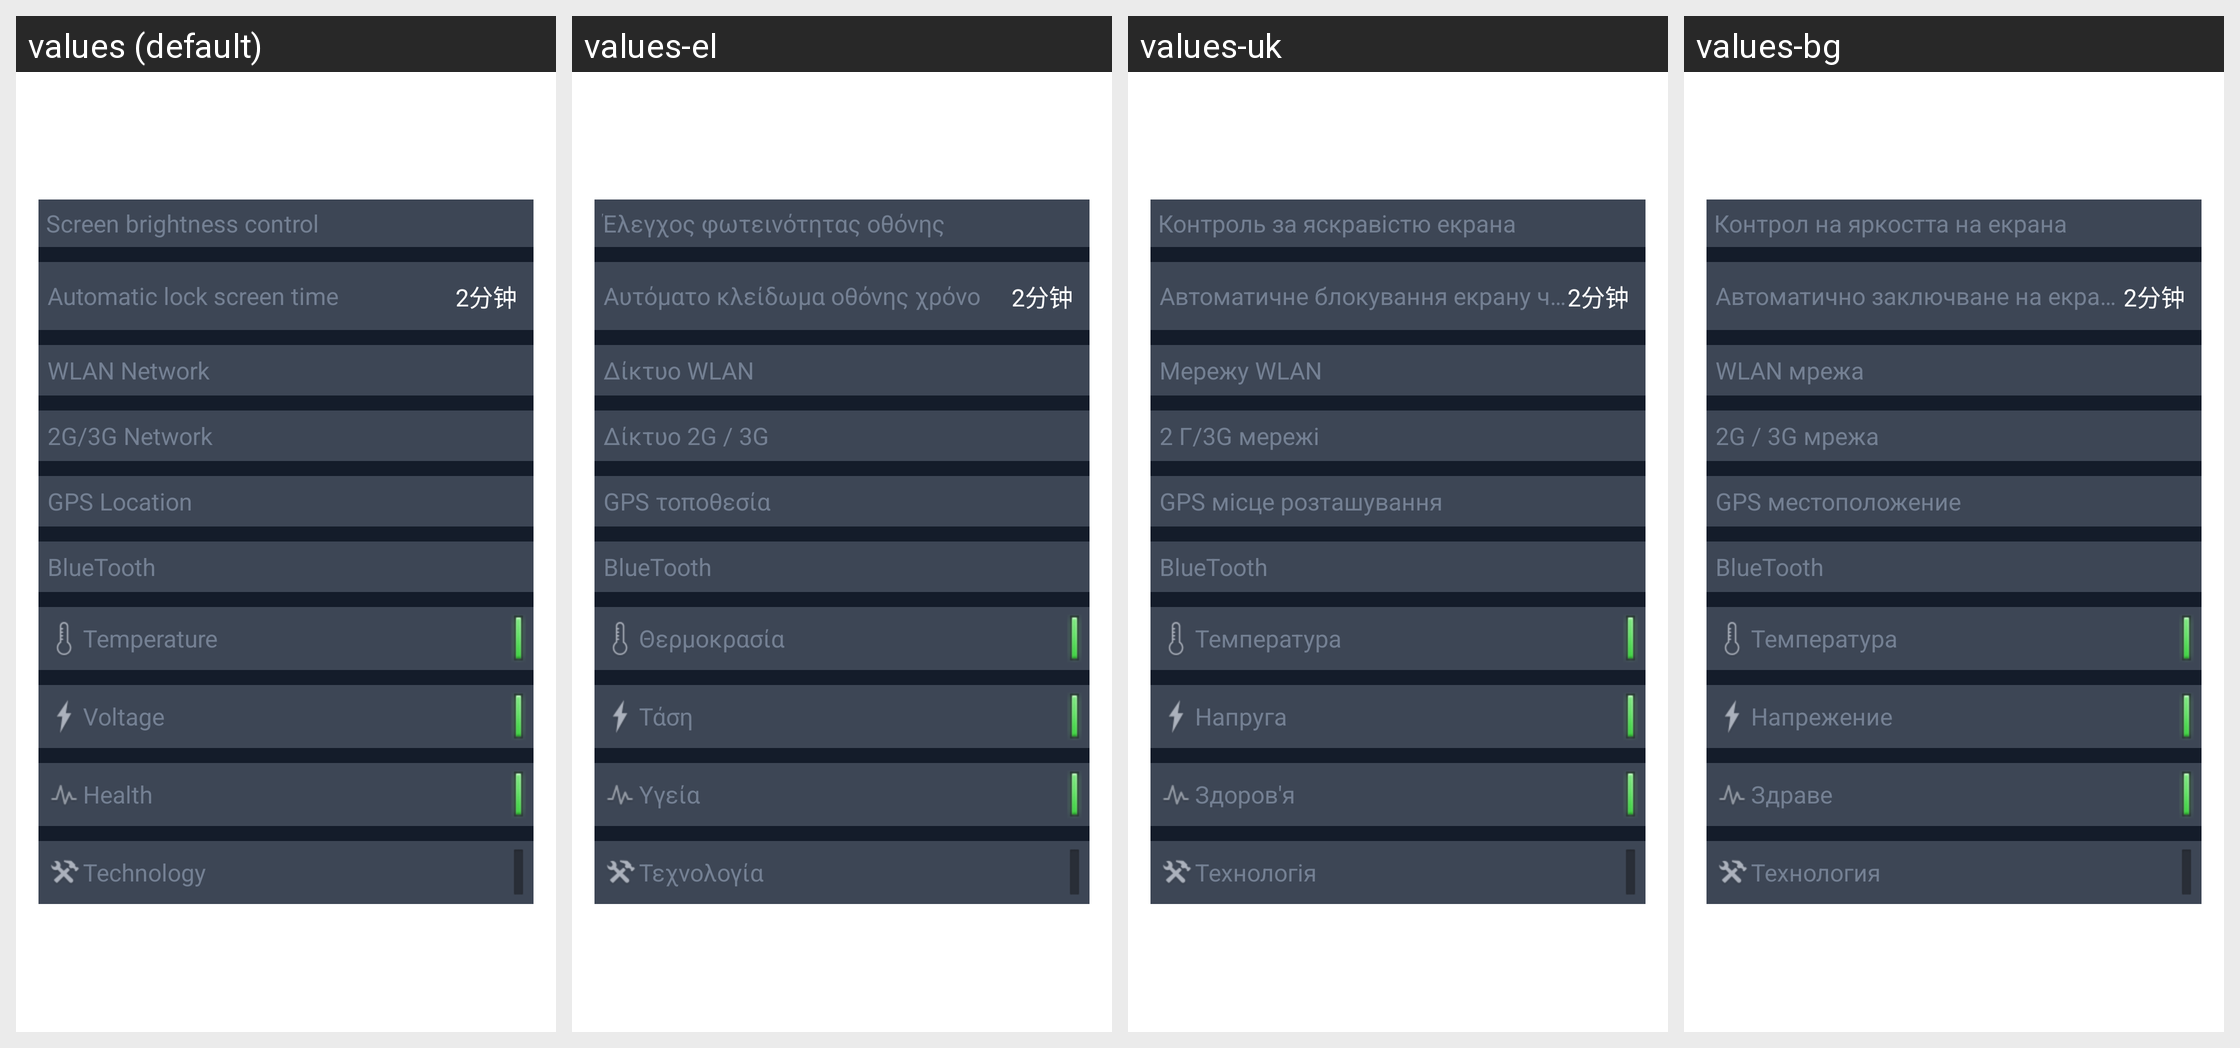

For this localized Android screen grid, give each drawn string resource with its value in every locale shown.
Android screen res/layout/battery_bottom.xml rendered under 4 locales, left to right: values (default), values-el, values-uk, values-bg. Device: Nexus 5 (rendered at 1080×1920; each locale shown at half size, 540×960, under a caption strip naming it); theme Theme.MaterialComponents.DayNight.NoActionBar.
Other locales in the repository, not shown: values-ar, values-cs, values-cy, values-da, values-de, values-en, values-es, values-et, values-fa, values-fi, values-fr, values-hi, values-ht, values-hu, values-id, values-it, values-iw, values-ja, values-ko, values-lt, values-lv, values-ms, values-mt, values-nl, values-no, values-pl, values-pt, values-ro, values-ru, values-sk, values-sl, values-sv, values-th, values-tr, values-ur, values-vi, values-zh-rCN, values-zh-rTW.
Strings drawn on this screen, with the default value and each locale's value (text and hints the layout hard-codes, and strings that could not be matched under every locale, appear in the picture but are not listed):

change_screen_light
  values: Screen brightness control
  values-el: Έλεγχος φωτεινότητας οθόνης
  values-uk: Контроль за яскравістю екрана
  values-bg: Контрол на яркостта на екрана

close_screen_time
  values: Automatic lock screen time
  values-el: Αυτόματο κλείδωμα οθόνης χρόνο
  values-uk: Автоматичне блокування екрану час
  values-bg: Автоматично заключване на екрана време

wlan_net
  values: WLAN Network
  values-el: Δίκτυο WLAN
  values-uk: Мережу WLAN
  values-bg: WLAN мрежа

mobile_net
  values: 2G/3G Network
  values-el: Δίκτυο 2G / 3G
  values-uk: 2 Г/3G мережі
  values-bg: 2G / 3G мрежа

gps
  values: GPS Location
  values-el: GPS τοποθεσία
  values-uk: GPS місце розташування
  values-bg: GPS местоположение

bluetooth
  values: BlueTooth
  values-el: BlueTooth
  values-uk: BlueTooth
  values-bg: BlueTooth

temperature
  values: Temperature
  values-el: Θερμοκρασία
  values-uk: Температура
  values-bg: Температура

voltage
  values: Voltage
  values-el: Τάση
  values-uk: Напруга
  values-bg: Напрежение

health
  values: Health
  values-el: Υγεία
  values-uk: Здоров'я
  values-bg: Здраве

technology
  values: Technology
  values-el: Τεχνολογία
  values-uk: Технологія
  values-bg: Технология
